The GitHub repository Marshall-mk/EggPlantDisease contains a labelled image folder "data" with 7 categories: healthy leaf, insect pest disease, leaf spot disease, mosaic virus disease, small leaf disease, white mold disease, wilt disease. Examples follow, each with its label.

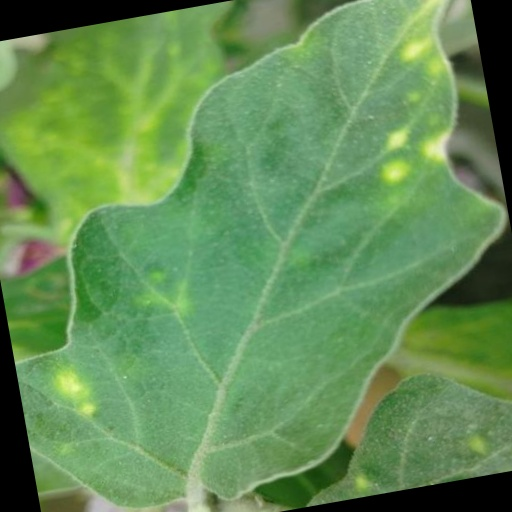
Label: leaf spot disease

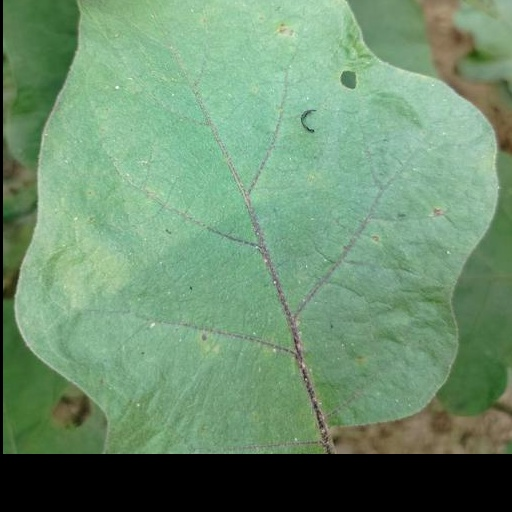
Label: insect pest disease

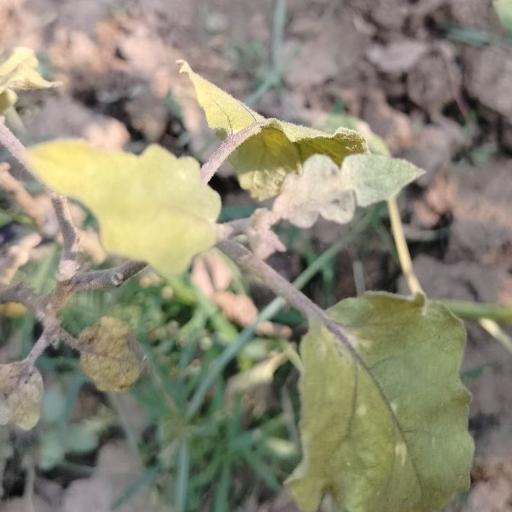
Label: small leaf disease

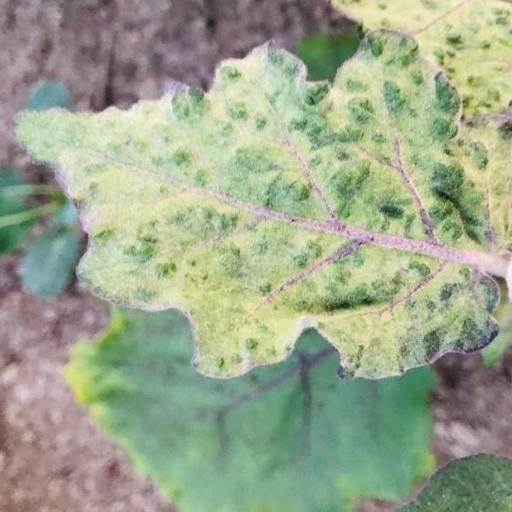
Label: mosaic virus disease

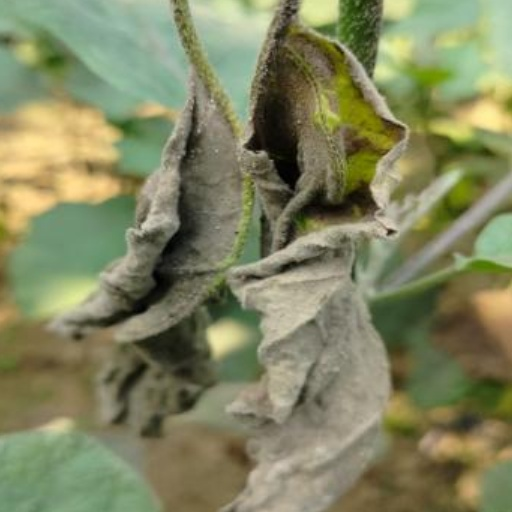
Label: wilt disease

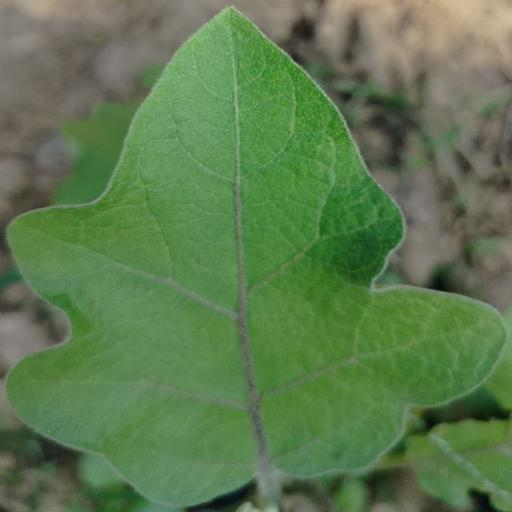
Label: healthy leaf
